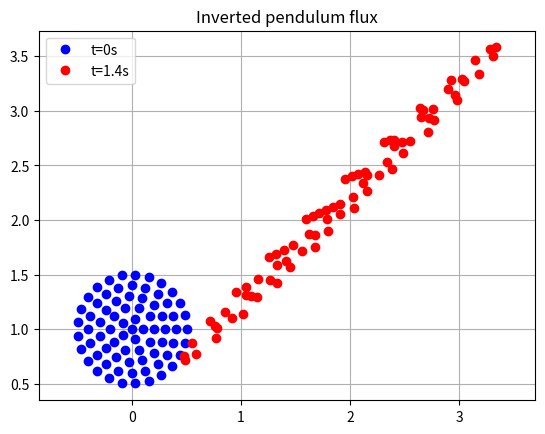

The matplotlib source for this figure:
# This example was discussed during a lecture on the 21st of November, 2023.

import numpy as np
import matplotlib.pyplot as plt
from scipy.integrate import solve_ivp

graph_name = "Inverted pendulum flux"

fig = plt.gcf()
fig.canvas.manager.set_window_title(graph_name)
plt.title(graph_name)
plt.axis("equal")

# Define how many points should lie at a distance of RADIUS from the center
RADIUS = [0.0, 0.1, 0.2, 0.3, 0.4, 0.5]
POINTS_COUNT = [1, 5, 10, 15, 20, 25, 30]

def system(_, y):
	return [y[1], y[0]]

def ra_pairs(r, n):
	for i in range(len(r)):
		for j in range(n[i]):
			# Yield radius and angle
			yield r[i], j * (2 * np.pi / n[i])

xi = []
dxdti = []

for r, a in ra_pairs(RADIUS, POINTS_COUNT):
	# Add 1 to the y component because the circle should be centered in (0,1)
	xi.append(r * np.cos(a))
	dxdti.append(r * np.sin(a) + 1)

plt.plot(xi, dxdti, 'bo', label="t=0s")

xf = []
dxdtf = []

for p in range(len(xi)):
	x = xi[p]
	dxdt = dxdti[p]
	
	solution = solve_ivp(system, [0, 1.4], [x, dxdt], t_eval=[1.4])

	xf.append(solution.y[0])
	dxdtf.append(solution.y[1])

plt.plot(xf, dxdtf, 'ro', label="t=1.4s")

plt.xlabel = "x"
plt.ylabel = "dx/dt"

plt.legend()
plt.grid()
plt.show()